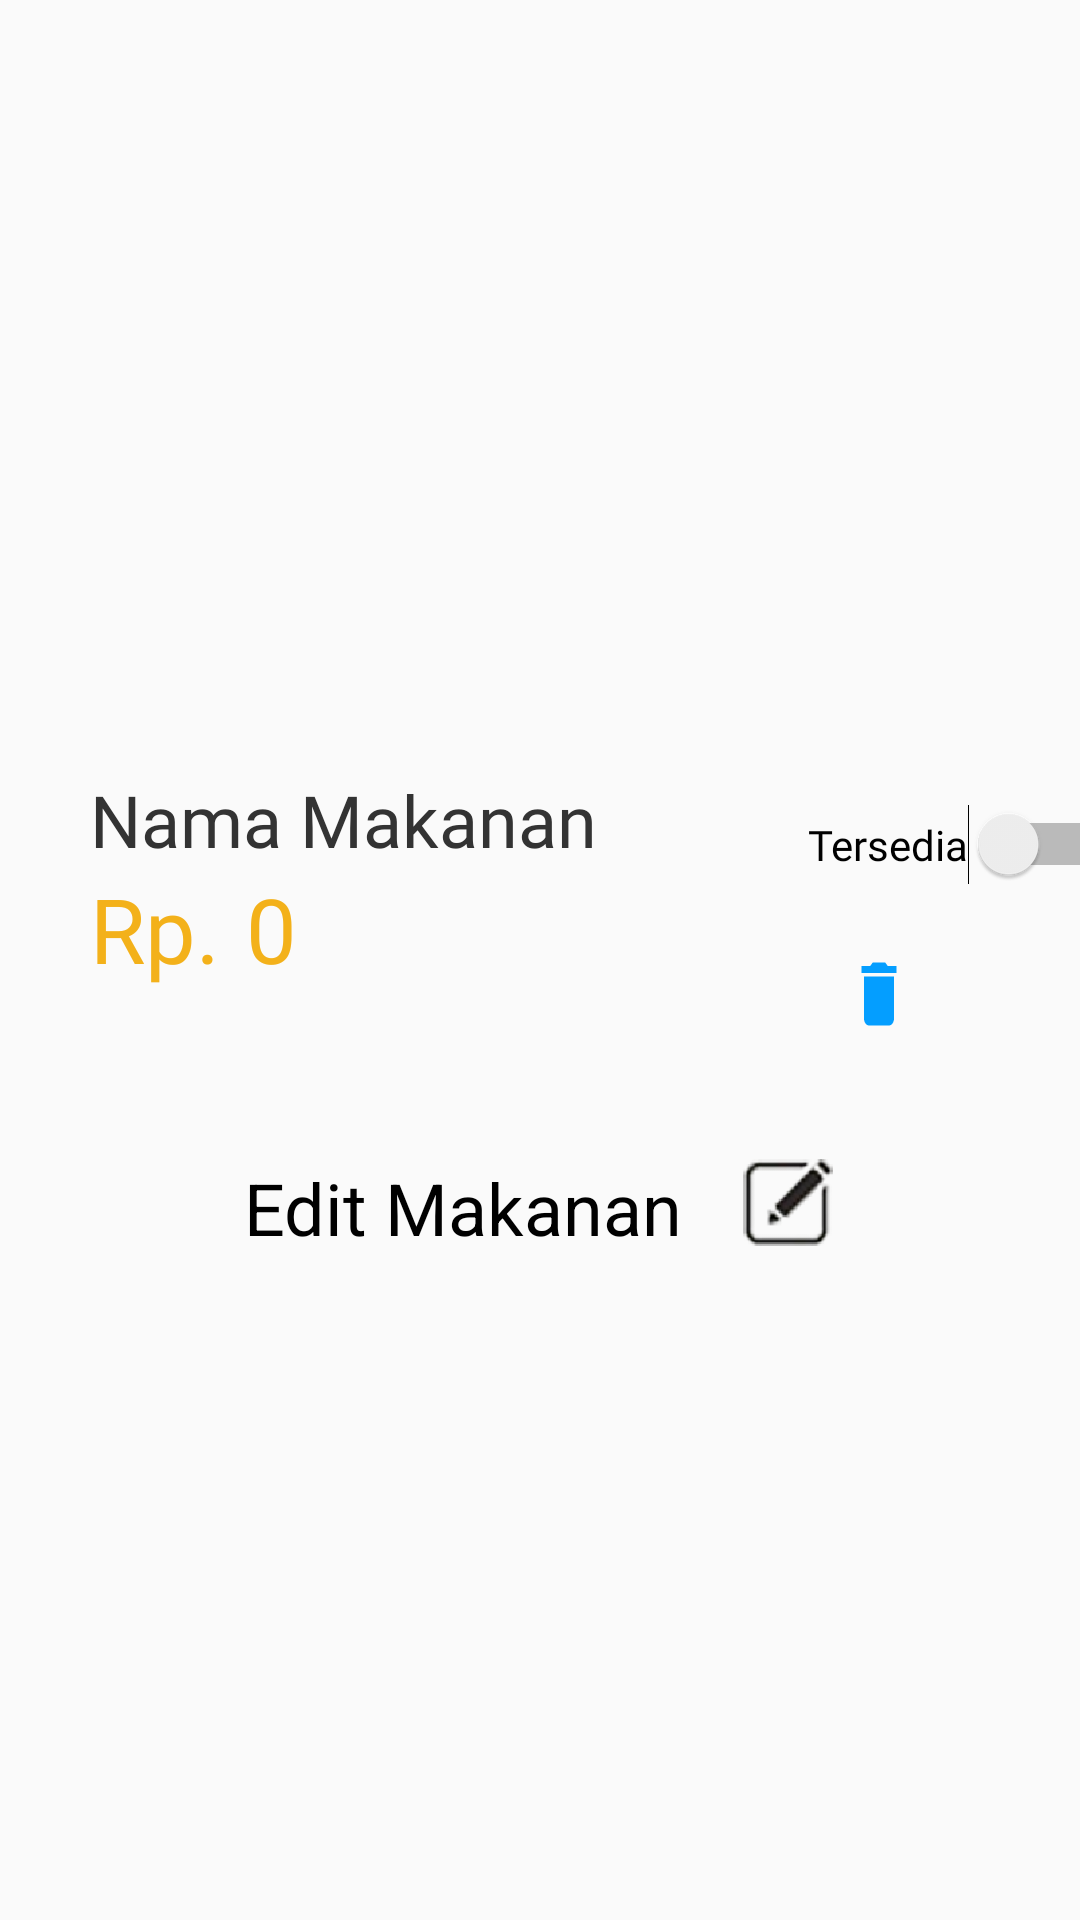

Reconstruct the res/layout file that produces this screen, plus the resources it refers to.
<!-- AndroidManifest.xml: application theme AppTheme -->
<!-- res/layout/activity_detail.xml -->
<?xml version="1.0" encoding="utf-8"?>
<androidx.constraintlayout.widget.ConstraintLayout xmlns:android="http://schemas.android.com/apk/res/android"
    xmlns:app="http://schemas.android.com/apk/res-auto"
    xmlns:tools="http://schemas.android.com/tools"
    android:layout_width="match_parent"
    android:layout_height="match_parent"
    tools:context=".ui.DetailActivity">

    <ImageView
        android:id="@+id/btn_back"
        android:layout_width="wrap_content"
        android:layout_height="wrap_content"
        android:layout_marginStart="16dp"
        android:layout_marginTop="16dp"
        app:layout_constraintStart_toStartOf="parent"
        app:layout_constraintTop_toTopOf="parent"
        app:srcCompat="@drawable/ic_arrow_back_black_24dp"
        tools:ignore="VectorDrawableCompat" />

    <ImageView
        android:id="@+id/gambar_detail"
        android:layout_width="0dp"
        android:layout_height="200dp"
        android:layout_marginTop="16dp"
        android:adjustViewBounds="true"
        app:layout_constraintEnd_toEndOf="parent"
        app:layout_constraintStart_toStartOf="parent"
        app:layout_constraintTop_toBottomOf="@+id/btn_back"
        app:srcCompat="@drawable/recommended1" />

    <TextView
        android:id="@+id/name"
        android:layout_width="wrap_content"
        android:layout_height="wrap_content"
        android:layout_marginStart="30dp"
        android:layout_marginTop="25dp"
        android:fontFamily="@font/poppins_semibold"
        android:text="Nama Makanan"
        android:textColor="#333333"
        android:textSize="24sp"
        app:layout_constraintStart_toStartOf="parent"
        app:layout_constraintTop_toBottomOf="@+id/gambar_detail" />


    <TextView
        android:id="@+id/rp"
        android:layout_width="wrap_content"
        android:layout_height="wrap_content"
        android:layout_marginStart="30dp"
        android:fontFamily="@font/open_sans_bold"
        android:text="Rp."
        android:textColor="#F3B11A"
        android:textSize="30sp"
        app:layout_constraintStart_toStartOf="parent"
        app:layout_constraintTop_toBottomOf="@+id/name" />

    <TextView
        android:id="@+id/price"
        android:layout_width="wrap_content"
        android:layout_height="wrap_content"
        android:layout_marginStart="52dp"
        android:fontFamily="@font/open_sans_bold"
        android:text="0"
        android:textColor="#F3B11A"
        android:textSize="30sp"
        android:layout_marginLeft="10dp"
        app:layout_constraintStart_toStartOf="@+id/rp"
        app:layout_constraintTop_toBottomOf="@+id/name" />

    <Switch
        android:id="@+id/switch1"
        android:layout_width="wrap_content"
        android:layout_height="wrap_content"
        android:layout_marginStart="256dp"
        android:layout_marginTop="36dp"
        android:fontFamily="@font/poppins"
        android:gravity="center_vertical"
        android:text="Tersedia"
        android:textSize="14dp"
        app:layout_constraintEnd_toEndOf="parent"
        android:layout_marginRight="30dp"
        app:layout_constraintStart_toStartOf="@+id/name"
        app:layout_constraintTop_toBottomOf="@+id/gambar_detail" />

    <ImageView
        android:id="@+id/btn_delete"
        android:layout_width="20dp"
        android:layout_height="28dp"
        android:layout_marginStart="184dp"
        android:layout_marginTop="28dp"
        android:background="@drawable/ic_baseline_delete_24"
        app:layout_constraintStart_toEndOf="@+id/price"
        app:layout_constraintTop_toBottomOf="@+id/name" />

    <RelativeLayout
        android:id="@+id/editmakanan"
        android:layout_width="wrap_content"
        android:layout_height="wrap_content"
        android:gravity="center"
        android:orientation="horizontal"
        app:layout_constraintBottom_toBottomOf="parent"
        app:layout_constraintEnd_toEndOf="parent"
        app:layout_constraintHorizontal_bias="0.497"
        app:layout_constraintStart_toStartOf="parent"
        app:layout_constraintTop_toBottomOf="@+id/switch1"
        app:layout_constraintVertical_bias="0.292">

        <TextView
            android:id="@+id/txtedit"
            android:layout_width="wrap_content"
            android:layout_height="wrap_content"
            android:layout_gravity="center"
            android:text="Edit Makanan"
            android:textColor="#000000"
            android:textSize="24dp" />

        <ImageView
            android:layout_width="30dp"
            android:layout_height="30dp"
            android:layout_marginLeft="20dp"
            android:layout_toRightOf="@+id/txtedit"
            android:background="@drawable/edit" />
    </RelativeLayout>


</androidx.constraintlayout.widget.ConstraintLayout>
<!-- resources referenced by this layout -->
<resources>
  <!-- drawable edit: png bitmap (drawable, 25967 bytes) -->
  <!-- drawable ic_baseline_delete_24 (drawable) -->
  <vector android:height="24dp" android:tint="#049EFF"
      android:viewportHeight="24" android:viewportWidth="24"
      android:width="24dp" xmlns:android="http://schemas.android.com/apk/res/android">
      <path android:fillColor="@android:color/white" android:pathData="M6,19c0,1.1 0.9,2 2,2h8c1.1,0 2,-0.9 2,-2V7H6v12zM19,4h-3.5l-1,-1h-5l-1,1H5v2h14V4z"/>
  </vector>
  <style name="AppTheme" parent="Theme.AppCompat.Light.NoActionBar">
          
          <item name="colorPrimary">@color/colorPrimary</item>
          <item name="colorPrimaryDark">@color/colorPrimaryDark</item>
          <item name="colorAccent">@color/colorAccent</item>
      </style>
  <color name="colorPrimary">#F3B11A</color>
  <color name="colorPrimaryDark">#000000</color>
  <color name="colorAccent">#000000</color>
</resources>
